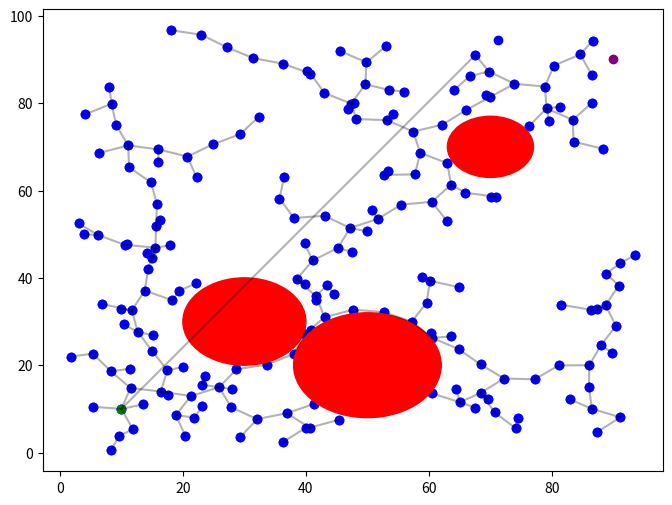

Write the Python code that produced this figure. (Note: this script raises an exception after producing the figure.)
import numpy as np
import matplotlib.pyplot as plt
from matplotlib.patches import Circle

# Function to check if a point is inside an obstacle
def is_inside_obstacle(point, obstacles):
    for obstacle in obstacles:
        center, radius = obstacle
        if np.linalg.norm(point - center) <= radius:
            return True
    return False

# Function to generate random points within the space limits
def random_point(space_limits):
    return np.random.rand(len(space_limits)) * space_limits

# Function to find the nearest node in the tree to a randomly sampled point
def nearest_node(nodes, point):
    distances = np.linalg.norm(nodes - point, axis=1)
    return np.argmin(distances)

# Function to extend the tree towards a sampled point
def extend_tree(nodes, obstacles, goal, max_distance):
    rand_point = random_point(space_limits)
    nearest_index = nearest_node(nodes, rand_point)
    nearest_node_pos = nodes[nearest_index]

    direction = rand_point - nearest_node_pos
    distance = np.linalg.norm(direction)
    direction = (direction / distance) * min(distance, max_distance)

    new_node = nearest_node_pos + direction

    if not is_inside_obstacle(new_node, obstacles):
        nodes = np.vstack([nodes, new_node])
        return nodes, nearest_index

    return None, None

# Function to generate RRT
def generate_rrt(start, goal, space_limits, obstacles, max_iterations=1000, max_distance=5.0):
    nodes = np.array([start])
    parent_indices = [-1]  # Array to store the index of the parent node for each node

    for _ in range(max_iterations):
        new_nodes, parent_index = extend_tree(nodes, obstacles, goal, max_distance)
        if new_nodes is not None:
            nodes = new_nodes
            parent_indices.append(parent_index)

            if np.linalg.norm(nodes[-1] - goal) < max_distance:
                final_node, final_parent_index = extend_tree(nodes, obstacles, goal, max_distance)
                if final_node is not None:
                    nodes = np.vstack([nodes, final_node])
                    parent_indices.append(final_parent_index)
                    break

    return nodes, parent_indices

# Function to backtrack the path from the goal node to the start node
def backtrack_path(parent_indices):
    path = [len(parent_indices) - 1]
    while path[-1] != 0:
        path.append(parent_indices[path[-1]])
    return path[::-1]

# Function to visualize RRT, obstacles, and the path
def visualize_rrt_with_path(nodes, obstacles, start, goal, path):
    plt.figure(figsize=(8, 6))
    plt.scatter(nodes[:, 0], nodes[:, 1], color='blue', label='RRT Nodes')

    for obstacle in obstacles:
        center, radius = obstacle
        circle = Circle(center, radius, color='red', fill=True)
        plt.gca().add_patch(circle)

    plt.scatter(start[0], start[1], color='green', marker='o', label='Start')
    plt.scatter(goal[0], goal[1], color='purple', marker='o', label='Goal')

    # Plot edges (connections between nodes)
    for i in range(len(nodes)):
        if i != 0:
            plt.plot([nodes[i][0], nodes[parent_indices[i]][0]],
                     [nodes[i][1], nodes[parent_indices[i]][1]], color='black', alpha=0.3)

    # Plot the path
    path_points = nodes[path]
    plt.plot(path_points[:, 0], path_points[:, 1], color='orange', linewidth=2, label='Path')

    plt.xlabel('X-axis')
    plt.ylabel('Y-axis')
    plt.title('Rapidly-exploring Random Tree (RRT) with Obstacles')
    plt.legend()
    plt.grid(True)
    plt.show()

# Define the configuration space limits and obstacles
space_limits = [100, 100]
obstacles = [([30, 30], 10), ([70, 70], 7), ([50, 20], 12)]

# Define start and goal points
start_point = np.array([10, 10])
goal_point = np.array([90, 90])

# Generate RRT and find the path
rrt_nodes, parent_indices = generate_rrt(start_point, goal_point, space_limits, obstacles)
path = backtrack_path(parent_indices)

# Visualize RRT, obstacles, and the path
visualize_rrt_with_path(rrt_nodes, obstacles, start_point, goal_point, path)

# Visualize RRT, obstacles, and the path
# visualize_rrt_with_path(rrt_nodes, obstacles, start_point, goal_point, path)
